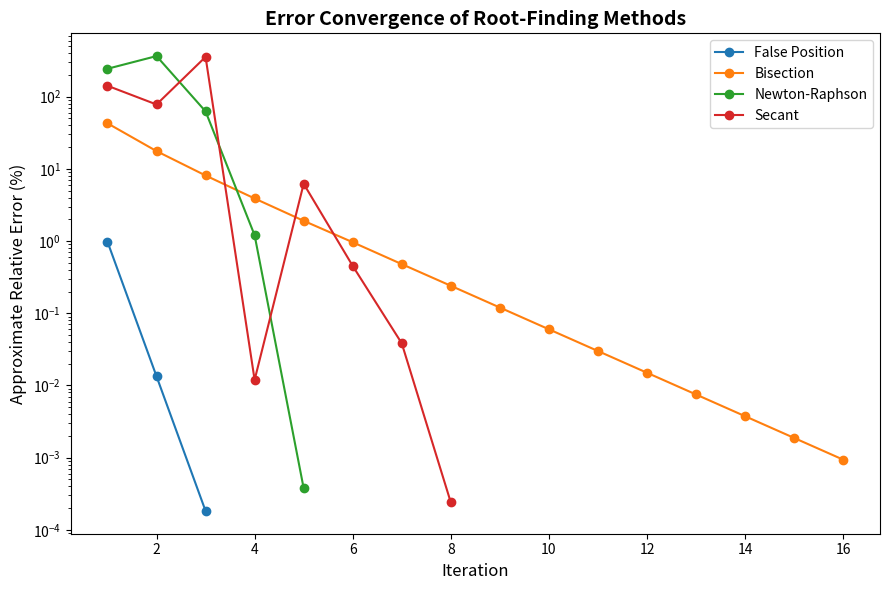

Generate this figure with matplotlib:
import math
import matplotlib.pyplot as plt

# ------------------- Methods ------------------- #

def false_position_method(func, a, b, tolerance, max_iter=100):
    es_series = []
    if func(a) * func(b) > 0:
        print("\nFalse Position failed: f(a) and f(b) must have opposite signs.")
        return None, es_series

    print("\n=== False Position Method ===")
    xr = (a * func(b) - b * func(a)) / (func(b) - func(a))
    prev_root = None

    for i in range(1, max_iter+1):
        f_a, f_b, f_r = func(a), func(b), func(xr)
        es = None if prev_root is None else abs((xr - prev_root) / xr) * 100
        print(f"Iter {i:<3} xl={a:.6f} xu={b:.6f} xr={xr:.6f} f(xr)={f_r:.6f} es={es if es else '---'}")
        if es: es_series.append(es)
        if es and es <= tolerance: break
        if f_a * f_r < 0: b = xr
        else: a = xr
        prev_root, xr = xr, (a * func(b) - b * func(a)) / (func(b) - func(a))

    print("Final Root:", xr)
    return xr, es_series


def bisection_method(func, a, b, tolerance, max_iter=100):
    es_series = []
    if func(a) * func(b) > 0:
        print("\nBisection failed: f(a) and f(b) must have opposite signs.")
        return None, es_series

    print("\n=== Bisection Method ===")
    prev_root = None
    for i in range(1, max_iter+1):
        xr = (a+b)/2
        f_r = func(xr)
        es = None if prev_root is None else abs((xr - prev_root) / xr) * 100
        print(f"Iter {i:<3} a={a:.6f} b={b:.6f} mid={xr:.6f} f(mid)={f_r:.6f} es={es if es else '---'}")
        if es: es_series.append(es)
        if es and es <= tolerance: break
        if func(a)*f_r < 0: b = xr
        else: a = xr
        prev_root = xr
    print("Final Root:", xr)
    return xr, es_series


def newton_raphson(func, dfunc, x0, tolerance=1e-6, max_iter=100):
    es_series = []
    print("\n=== Newton-Raphson Method ===")
    xi = x0
    for i in range(1, max_iter+1):
        f_x, df_x = func(xi), dfunc(xi)
        if df_x == 0:
            print("Derivative zero. Failed.")
            return None, es_series
        x_next = xi - f_x/df_x
        es = abs((x_next - xi)/x_next)*100
        print(f"Iter {i:<3} xi={xi:.6f} xi+1={x_next:.6f} f(xi+1)={func(x_next):.6f} es={es:.6f}")
        es_series.append(es)
        if es <= tolerance: break
        xi = x_next
    print("Final Root:", x_next)
    return x_next, es_series


def secant_method(func, x0, x1, tolerance, max_iter=100):
    es_series = []
    print("\n=== Secant Method ===")
    for i in range(1, max_iter+1):
        f0, f1 = func(x0), func(x1)
        if f1-f0 == 0:
            print("Division by zero. Failed.")
            return None, es_series
        x2 = x1 - f1*(x1-x0)/(f1-f0)
        es = abs((x2-x1)/x2)*100
        print(f"Iter {i:<3} x0={x0:.6f} x1={x1:.6f} x2={x2:.6f} f(x2)={func(x2):.6f} es={es:.6f}")
        es_series.append(es)
        if es <= tolerance: break
        x0, x1 = x1, x2
    print("Final Root:", x2)
    return x2, es_series

# ------------------- Function ------------------- #

def f2(x):
    return x**3 - 10*x + 5*math.exp(-x/2) - 2

def df2(x):
    return 3*x**2 - 10 - (5/2)*math.exp(-x/2)

# ------------------- Run All Methods ------------------- #

fp_root, fp_err = false_position_method(f2, .1, .4, .001)
bi_root, bi_err = bisection_method(f2, .1, .4, .001)
nr_root, nr_err = newton_raphson(f2, df2, 1.5,.001)
sc_root, sc_err = secant_method(f2, 1.5, 2, .001)

# ------------------- Combined Plot ------------------- #

plt.figure(figsize=(9,6))
plt.plot(range(1, len(fp_err)+1), fp_err, marker='o', label="False Position")
plt.plot(range(1, len(bi_err)+1), bi_err, marker='o', label="Bisection")
plt.plot(range(1, len(nr_err)+1), nr_err, marker='o', label="Newton-Raphson")
plt.plot(range(1, len(sc_err)+1), sc_err, marker='o', label="Secant")

plt.xlabel("Iteration", fontsize=12)
plt.ylabel("Approximate Relative Error (%)", fontsize=12)
plt.title("Error Convergence of Root-Finding Methods", fontsize=14, weight="bold")
plt.yscale("log")  # makes comparison clearer

plt.legend()
plt.tight_layout()
plt.show()
